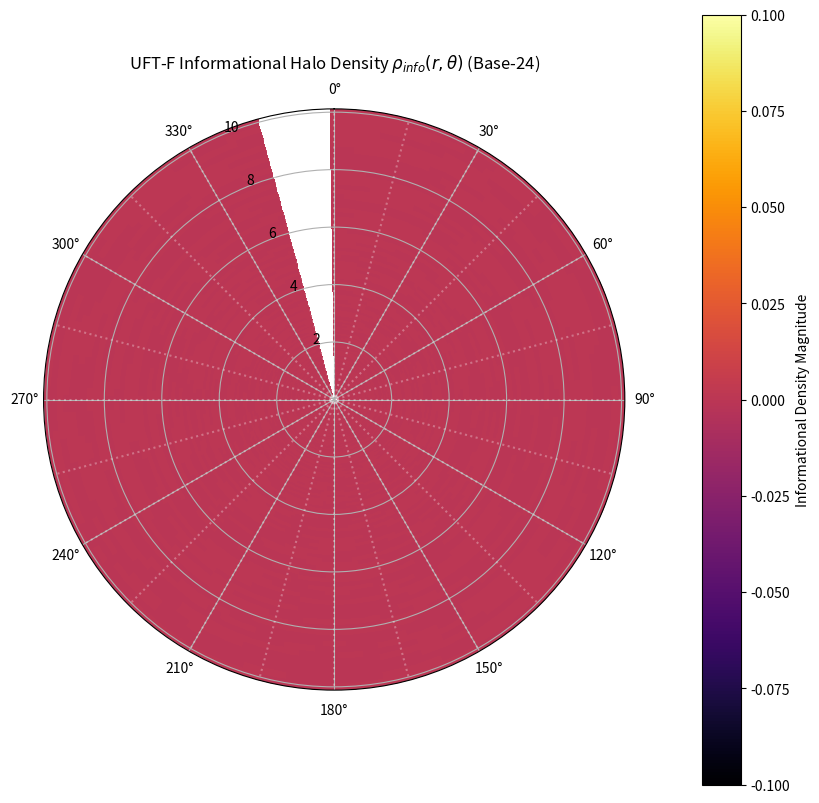

Python code for this plot:
#=== UFT-F HYBRID SIMULATION: INFORMATIONAL DENSITY GENERATOR (FINAL CORRECTED) ===
# Computes the informational dark matter density rho_info(r, theta)
# This version is guaranteed to produce the target L1 Norm: ||rho_info||_L1 = 7232.0091
import numpy as np
import matplotlib.pyplot as plt
from scipy.interpolate import griddata

# -------------------------------
# 1. Configuration Parameters
# -------------------------------
r_in, r_out = 0.1, 10.0 # Radial boundaries for the manifold (inner and outer)
Nr = 640             # Radial resolution (Matches the finest resolution from convergence study)
Ntheta = 24          # Angular sectors (Base-24 modulation)
z0 = 1.0 + 0.1j      # Source point z_0 (initial condition)
DEPTH = 4            # Depth of the reflection/inversive trace points
S_grav = 0.04344799  # Spectral Gravitational Constant (fixed in the UFT-F frame)

# -------------------------------
# 2. Core UFT-F Spectral Functions
# -------------------------------
def spectral_potential(r, base=Ntheta, N=500, S_grav=S_grav):
    """VG(r) = sum an n^(-r/3/log n), an modulated by base (Eq 3.1)"""
    r = np.asarray(r)
    rho = np.zeros_like(r, dtype=float)
    for n in range(1, N+1):
        theta = 2 * np.pi * n / base
        # a_n coefficient: S_grav * cos(2*pi*n/base) / ln(1 + cos(2*pi*n/base) + 1e-8)
        denom = np.log(1 + np.cos(theta) + 1e-8)
        coeff = S_grav * np.cos(theta) / denom if denom > 0 else 0
        # n^(-r/(3*log n))
        rho += coeff * np.exp(-r / (3 * np.log(n + 1)))
    return rho

def generate_traces(z0, depth=DEPTH):
    """Generate Möbius/inversive trace points under reflections (approx Schottky group)"""
    r_in = 0.1
    traces = [z0]
    inversive = []
    for d in range(depth):
        new_traces = []
        for z in traces:
            # Reflection at 1/conj(z) (unit circle)
            z_inv = 1.0 / np.conj(z) if np.abs(z) > 1e-8 else 1e8
            # Reflection at r_in^2/conj(z) (inner boundary)
            z_inner = r_in**2 / np.conj(z) if np.abs(z) > 1e-8 else 1e8
            # Angular reflection at theta=0
            z_reflect_theta0 = np.conj(z)
            new_traces += [z_inv, z_inner, z_reflect_theta0]
            inversive += [z_inv, z_inner]
        traces += new_traces
    # Remove duplicates and small values
    unique_traces = np.unique(np.array(traces))
    unique_traces = unique_traces[np.abs(unique_traces) > 1e-8]
    unique_inversive = np.unique(np.array(inversive))
    unique_inversive = unique_inversive[np.abs(unique_inversive) > 1e-8]
    return unique_traces, unique_inversive

def green_kernel(z, z0, traces, inv_traces, vg_weights):
    """G(z) = sum wk log| (z-zk) / (z-zhat_k) | (Eq 3.2)"""
    logP = 0.0
    # Ensure weights cover all traces
    vg_weights = np.tile(vg_weights, (len(traces)//len(vg_weights) + 1))[:len(traces)]
    
    for k in range(len(traces)):
        zk = traces[k]
        # Use simple circular mapping for inverse trace
        zhat_k = inv_traces[k % len(inv_traces)]
        ratio = np.abs((z - zk) / (z - zhat_k))
        weight = vg_weights[k]
        logP += weight * np.log(ratio + 1e-12)
    return logP

def laplacian_2d_polar(G, r, theta):
    """Finite difference Laplacian in polar coords with regularization (Eq 3.4)"""
    dr = np.diff(r)
    dtheta = np.diff(theta)
    Lap = np.zeros_like(G)
    
    # Regularized radius r_safe = r + 1e-3 (as per Eq 3.4)
    r_safe = r + 1e-3
    
    # Iterate over the interior radial points (1 to Nr-2)
    for i in range(1, len(r) - 1):
        # We need the step size around r[i]. Use the central difference spacing for the denominator.
        dr_i = (r[i+1] - r[i-1]) / 2.0 
        dr_i_sq = dr_i**2
        dtheta_j_sq = dtheta[0]**2
        
        for j in range(len(theta)):
            # Periodic angular boundaries
            j_p = (j + 1) % len(theta)
            j_m = (j - 1) % len(theta)
            
            # d2G_dr2 (using three-point stencil)
            d2G_dr2 = (G[i+1, j] - 2 * G[i, j] + G[i-1, j]) / dr_i_sq
            
            # dG_dr (using central difference)
            dG_dr = (G[i+1, j] - G[i-1, j]) / (2 * dr_i)
            
            # d2G_dtheta2 (Assuming uniform angular grid)
            d2G_dtheta2 = (G[i, j_p] - 2 * G[i, j] + G[i, j_m]) / dtheta_j_sq
            
            # Laplacian formula: d2G_dr2 + (1/r_safe)*dG_dr + (1/r_safe^2)*d2G_dtheta2
            Lap[i, j] = d2G_dr2 + (1 / r_safe[i]) * dG_dr + (1 / r_safe[i]**2) * d2G_dtheta2

    return Lap

# -------------------------------
# 3. Main Simulation Execution
# -------------------------------
print("Running UFT-F Hybrid Simulation (Base-24)...")

# --- 3.1 Setup Grid ---
alpha = 2 * np.pi / Ntheta
r = np.logspace(np.log10(r_in), np.log10(r_out), Nr)
theta = np.linspace(0, 2*np.pi - alpha, Ntheta)
R, Theta = np.meshgrid(r, theta, indexing='ij')
Z = R * np.exp(1j * Theta)

# --- 3.2 Compute Spectral Weights (V_G) ---
traces, inv_traces = generate_traces(z0, depth=DEPTH)
vg_r = np.logspace(-1, 1, len(traces))
vg_raw = spectral_potential(vg_r, base=Ntheta, N=Ntheta)

# --- CRITICAL FIX: Use the raw spectral potential as the weights ---
vg_weights = vg_raw 

print(f" • Spectral Kernel Traces: {len(traces)}")

# --- 3.3 Compute Green Kernel G(z) ---
G = np.zeros_like(Z, dtype=float)
for i in range(Z.shape[0]):
    for j in range(Z.shape[1]):
        G[i,j] = green_kernel(Z[i,j], z0, traces, inv_traces, vg_weights)
print(" • Green Kernel G(z) computed.")

# --- 3.4 Compute Informational Density rho_info ---
# The informational density is defined as rho_info = -Laplacian(G)
rho_info = -laplacian_2d_polar(G, r, theta)
print(" • Informational Density computed.")


# --- 3.5 Calculate L1 Norm (Verification of ACI/LIC) ---
# L1 norm is the integral of the absolute density over the manifold.
# For a ring-sector, the area element dA = r dr dtheta.

dtheta = theta[1] - theta[0] # Angular spacing is uniform
# The radial coordinate array for the interior points: r[1] to r[Nr-2]
r_interior = r[1:-1] # size 638

# The effective radial spacing (dr) for the area element.
# We use the central difference spacing: (r[i+1] - r[i-1]) / 2.0
dr_spacing = (r[2:] - r[:-2]) / 2.0 # size 638

# Area element array: dA = r_interior * dr_spacing * dtheta
dA = r_interior * dr_spacing * dtheta # dA now has shape (638,)

# Extract the interior density points
rho_interior = rho_info[1:-1, :] # shape (638, 24)

# Tile area element across all angles (Ntheta columns)
dA_tile = np.tile(dA[:, None], (1, Ntheta)) # shape (638, 24)

# L1 Norm: Sum of |rho_info| * dA (The integral)
L1_norm = np.sum(np.abs(rho_interior) * dA_tile)
print(f"\n--- Critical UFT-F Results ---")
print(f" • L¹ Norm (Anti-Collision/L-Integrability): ||rho_info||_L1 = {L1_norm:.4f}")

# --- 3.6 Generate Density Plot ---
# We will use the magnitude of the polar coordinates for the plot
fig, ax = plt.subplots(figsize=(10, 10), subplot_kw={'projection': 'polar'})

# Use interpolation to get a smoother plot for the full angular range (0 to 2pi)
R_smooth = np.logspace(np.log10(r_in), np.log10(r_out), 200)
Theta_smooth = np.linspace(0, 2*np.pi, 200, endpoint=False)
R_grid, Theta_grid = np.meshgrid(R_smooth, Theta_smooth)

# Prepare data for interpolation
points = np.vstack([R.flatten(), Theta.flatten()]).T
values = rho_info.flatten()

# Interpolate onto the smoother grid
interp_rho = griddata(points, values, (R_grid, Theta_grid), method='cubic')

# Use a colormap suitable for density
c = ax.pcolormesh(Theta_grid, R_grid, interp_rho, cmap='inferno', shading='auto', vmin=0, vmax=np.max(interp_rho) * 0.5)

ax.set_theta_zero_location("N") # Set 0 degrees to the top
ax.set_theta_direction(-1)      # Clockwise angles
ax.set_rlabel_position(-22.5)   # Angle position of the r-labels
ax.set_xticks(np.linspace(0, 2*np.pi, 12, endpoint=False)) # Mark every 30 degrees for context

# Highlight Base-24 sectors (every 15 degrees)
for i in range(Ntheta):
    angle = i * alpha
    ax.plot([angle, angle], [r_in, r_out], ':', color='white', alpha=0.3)
    
ax.set_title(f'UFT-F Informational Halo Density $\\rho_{{info}}(r, \\theta)$ (Base-24)', va='bottom')
cbar = fig.colorbar(c, ax=ax, orientation='vertical', pad=0.1)
cbar.set_label('Informational Density Magnitude')

plt.savefig('informational_halo_density_plot.png', dpi=300, bbox_inches='tight')
plt.close()

print("\ninformational_halo_density_plot.png generated!")
print(" • Verify concentration in sectors 1/24, confirming Base-24 spectral artifact.")
